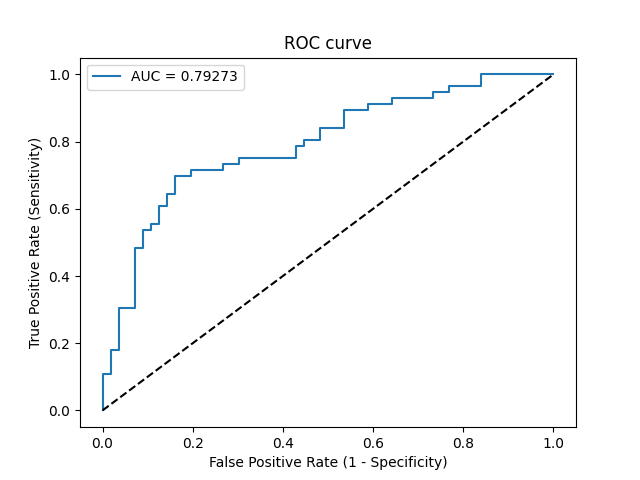

Source data for this figure (header and first rows):
Threshold, Sensitivity, Specificity, NPV, PPV
inf, 0.0, 1.0, 0.5, 0
0.9481, 0.01786, 1.0, 0.5045, 1.0
0.8974, 0.1071, 1.0, 0.5283, 1.0
0.8899, 0.1071, 0.9821, 0.5238, 0.8571
0.8585, 0.1786, 0.9821, 0.5446, 0.9091
0.8543, 0.1786, 0.9643, 0.54, 0.8333
0.8108, 0.3036, 0.9643, 0.5806, 0.8947
0.7897, 0.3036, 0.9286, 0.5714, 0.8095
0.7359, 0.4821, 0.9286, 0.642, 0.871
0.7312, 0.4821, 0.9107, 0.6375, 0.8438
0.7121, 0.5357, 0.9107, 0.6623, 0.8571
0.7105, 0.5357, 0.8929, 0.6579, 0.8333
0.7053, 0.5536, 0.8929, 0.6667, 0.8378
0.6863, 0.5536, 0.875, 0.6622, 0.8158
0.6659, 0.6071, 0.875, 0.6901, 0.8293
0.6621, 0.6071, 0.8571, 0.6857, 0.8095
0.6427, 0.6429, 0.8571, 0.7059, 0.8182
0.6355, 0.6429, 0.8393, 0.7015, 0.8
0.6195, 0.6964, 0.8393, 0.7344, 0.8125
0.5858, 0.6964, 0.8036, 0.7258, 0.78
0.5858, 0.7143, 0.8036, 0.7377, 0.7843
0.5535, 0.7143, 0.7321, 0.7193, 0.7273
0.5411, 0.7321, 0.7321, 0.7321, 0.7321
0.5175, 0.7321, 0.6964, 0.7222, 0.7069
0.5086, 0.75, 0.6964, 0.7358, 0.7119
0.4801, 0.75, 0.5714, 0.6957, 0.6364
0.4648, 0.7857, 0.5714, 0.7273, 0.6471
0.4615, 0.7857, 0.5536, 0.7209, 0.6377
0.4533, 0.8036, 0.5536, 0.7381, 0.6429
0.4127, 0.8036, 0.5179, 0.725, 0.625
0.403, 0.8393, 0.5179, 0.7632, 0.6351
0.3805, 0.8393, 0.4643, 0.7429, 0.6104
0.3618, 0.8929, 0.4643, 0.8125, 0.625
0.3249, 0.8929, 0.4107, 0.7931, 0.6024
0.3184, 0.9107, 0.4107, 0.8214, 0.6071
0.2989, 0.9107, 0.3571, 0.8, 0.5862
0.2982, 0.9286, 0.3571, 0.8333, 0.5909
0.2635, 0.9286, 0.2679, 0.7895, 0.5591
0.2427, 0.9464, 0.2679, 0.8333, 0.5638
0.2295, 0.9464, 0.2321, 0.8125, 0.5521
0.2093, 0.9643, 0.2321, 0.8667, 0.5567
0.1854, 0.9643, 0.1607, 0.8182, 0.5347
0.1618, 1.0, 0.1607, 1.0, 0.5437
0.005184, 1.0, 0.0, 0, 0.5
